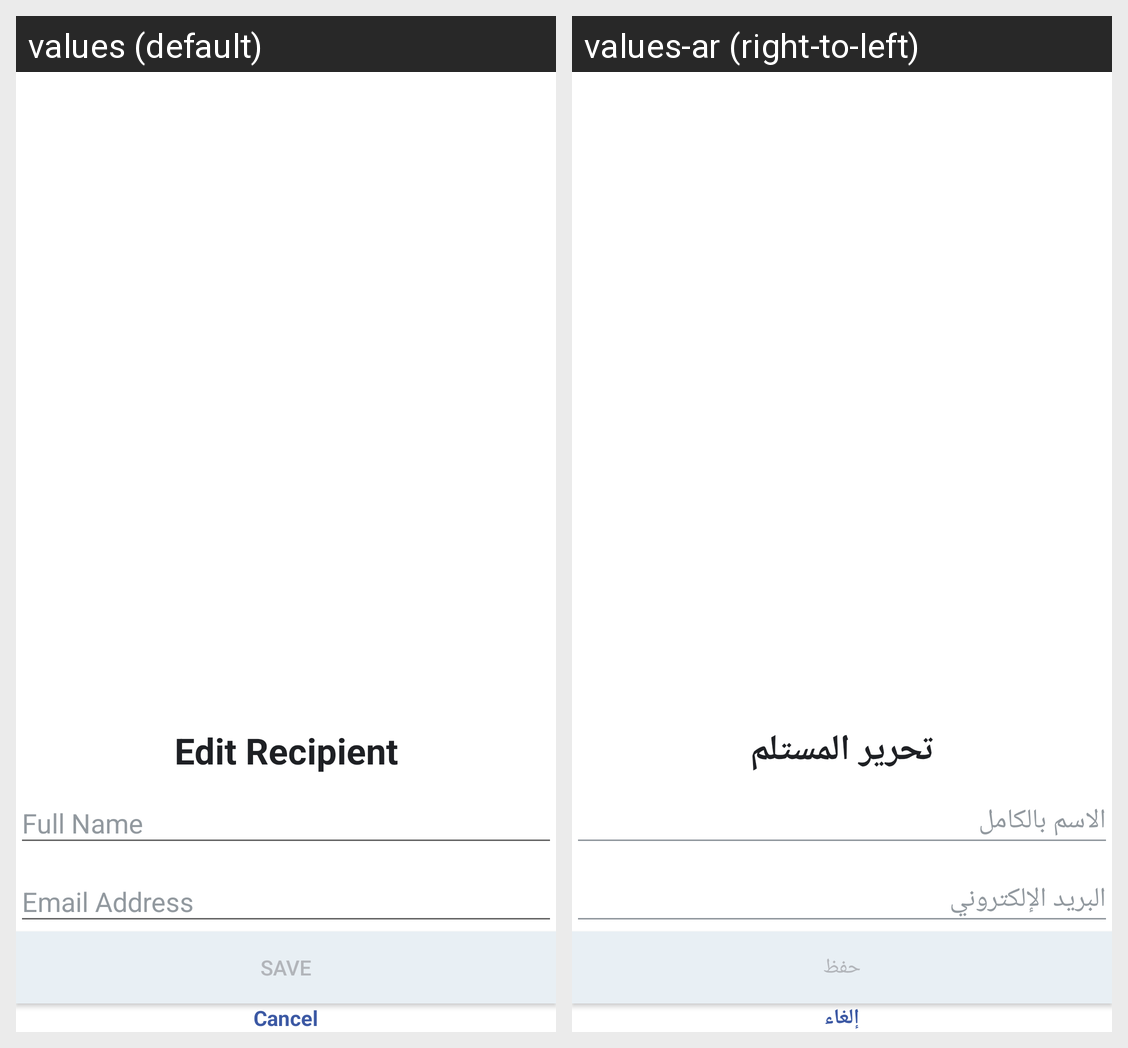

The Android screen above is rendered under two locales of the same app. Produce the string resources it draws, with the default and per-locale values.
Android screen res/layout/fragment_update_recipients.xml rendered under 2 locales, left to right: values (default), values-ar (right-to-left). Device: Nexus 5 (rendered at 1080×1920; each locale shown at half size, 540×960, under a caption strip naming it); theme AppTheme.
Strings drawn on this screen, with the default value and each locale's value (text and hints the layout hard-codes, and strings that could not be matched under every locale, appear in the picture but are not listed):

edit_recipient
  values: Edit Recipient
  values-ar: تحرير المستلم

hint_full_name_of_add_card
  values: Full Name
  values-ar: الاسم بالكامل

email_address
  values: Email Address
  values-ar: البريد الإلكتروني

txt_save
  values: Save
  values-ar: حفظ

txt_cancel
  values: Cancel
  values-ar: إلغاء
